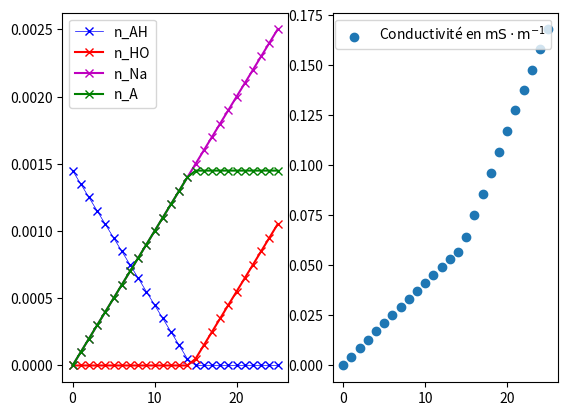

The script that saved this image:
import matplotlib.pyplot as plt
import numpy as np

def calcul_quantites_avant_et_a_equivalence(i):
    V.append(i)
    n_AH.append((0.145*10-0.10*i)*0.001)
    n_HO.append(0)
    n_Na.append(0.10*i*0.001)
    n_A.append(0.10*i*0.001)

def calcul_quantites_apres_equivalence(i) :
     V.append(i)
     n_AH.append(0)
     n_HO.append((0.10*i-0.145*10)*0.001)
     n_Na.append(0.10*i*0.001)
     n_A.append(0.00145)

VE = 14.5  #saisie du volume équivalent en mL
Veau = 200 #saisie du volume d’eau ajouté en mL
n_AH, n_HO, n_Na, n_A, V = [], [], [], [], [] # initialisation de 5 listes
for i in range(0,26,1) :
    if i <= VE :
        #appelle une fonction qui calcule les quantités avant et à l’équivalence
        calcul_quantites_avant_et_a_equivalence(i)
    else :
        #appelle une fonction qui calcule les quantités après l’équivalence
        calcul_quantites_apres_equivalence(i)
# Expression de la conductivité
Conduct = (20*np.array(n_HO)+5.0*np.array(n_Na)+4.1*np.array(n_A))/(Veau*1E-3+1E-3*np.array(V)+0.010)
# affichage des courbes
plt.subplot(121) # subplot permet d’afﬁcher deux graphes
plt.plot(V, n_AH,'bx-', linewidth=0.5, label="n_AH")
plt.plot(V, n_HO, 'rx-', label="n_HO")
plt.plot(V, n_Na, 'mx-', label="n_Na")
plt.plot(V, n_A, 'gx-', label="n_A")
plt.legend()
plt.subplot(122)
plt.scatter(V, Conduct, label="Conductivité en $\mathrm{mS\cdot m^{-1}}$")
plt.legend()
plt.show()